Labelled photos from "dataset", an image-classification folder in AnikaSharma17/Retinal-Disease-Classification-Using-CNN-and-AC-GAN. The possible labels are: cholesterol, control, heart disease, hypertension.

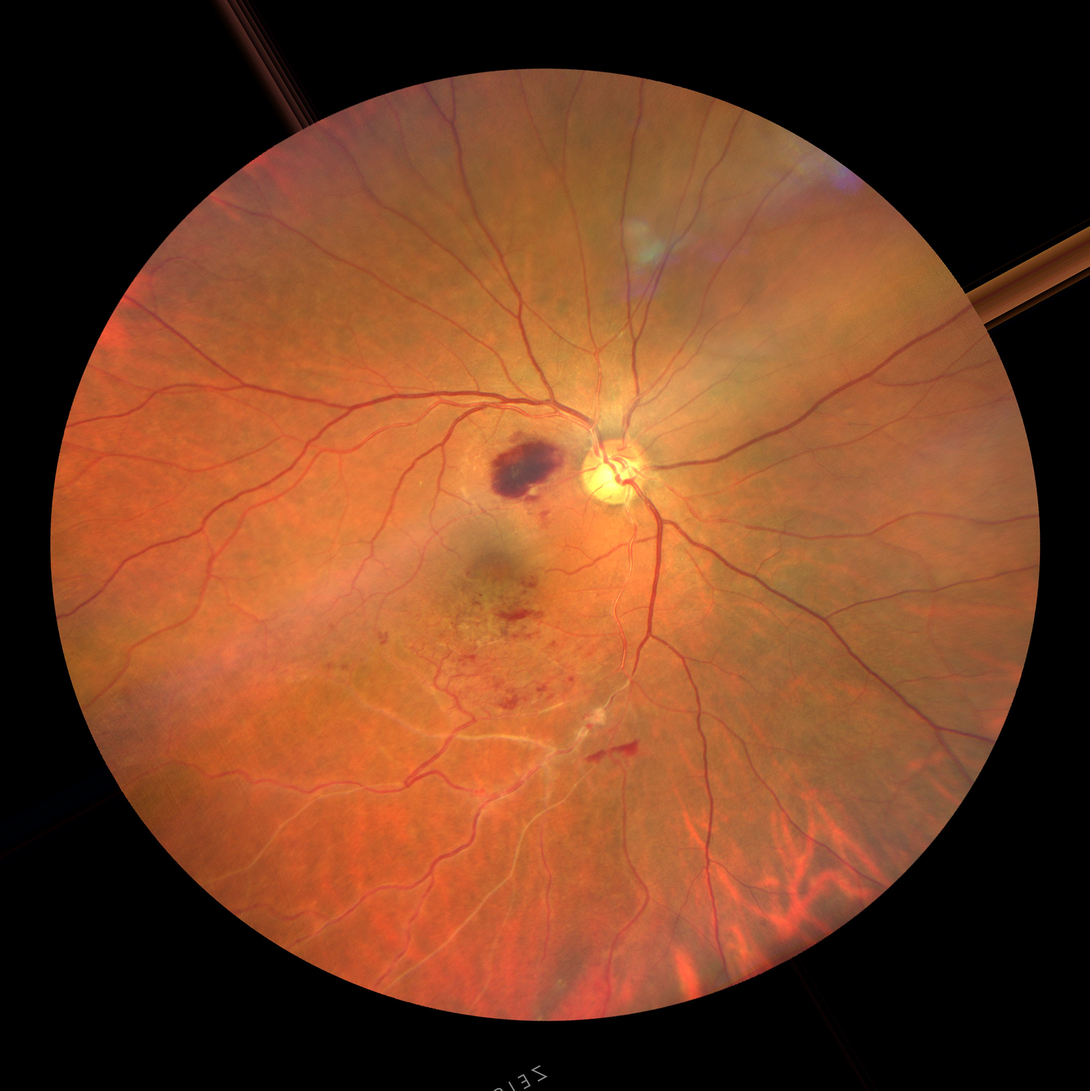
Label: hypertension

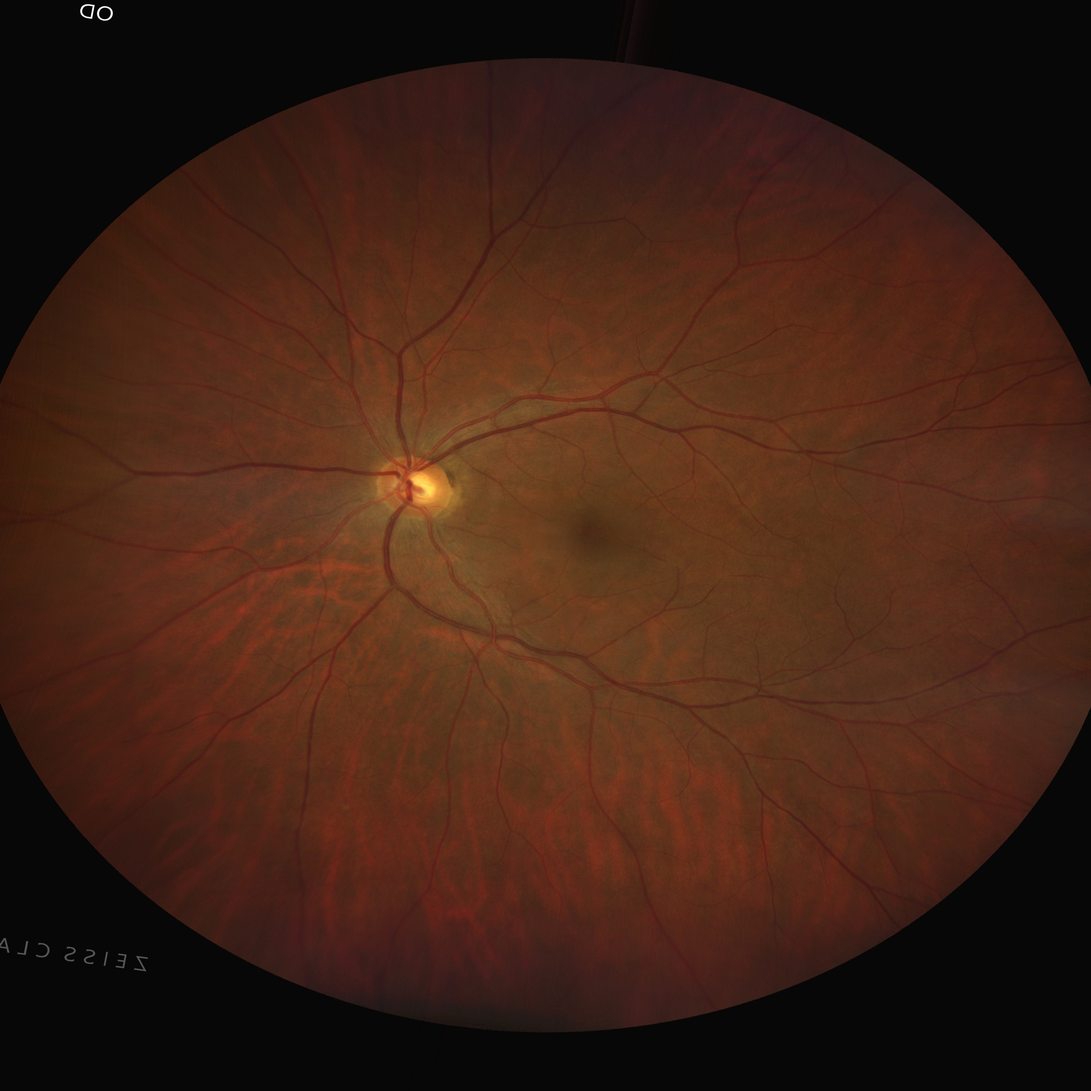
Label: cholesterol

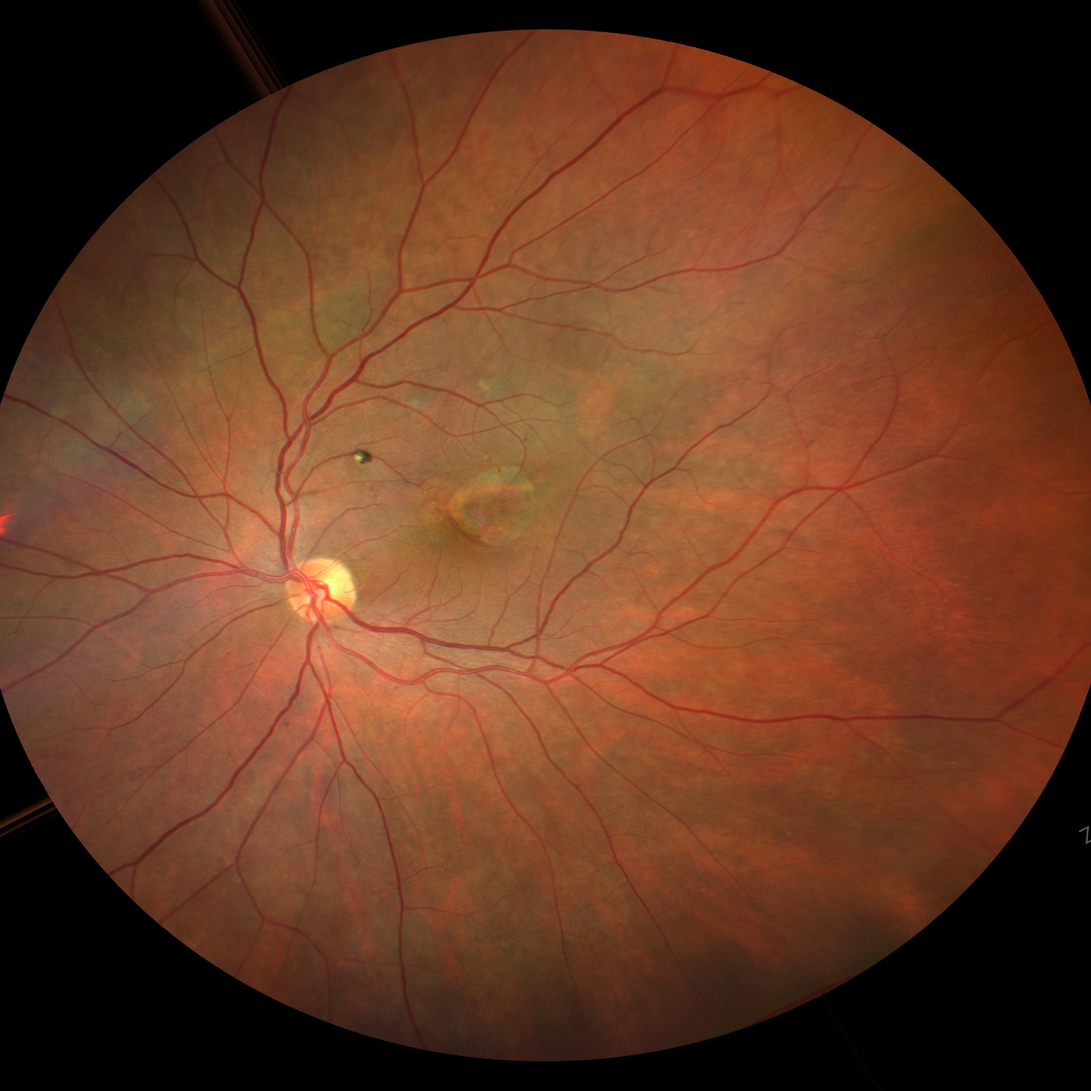
Label: heart disease

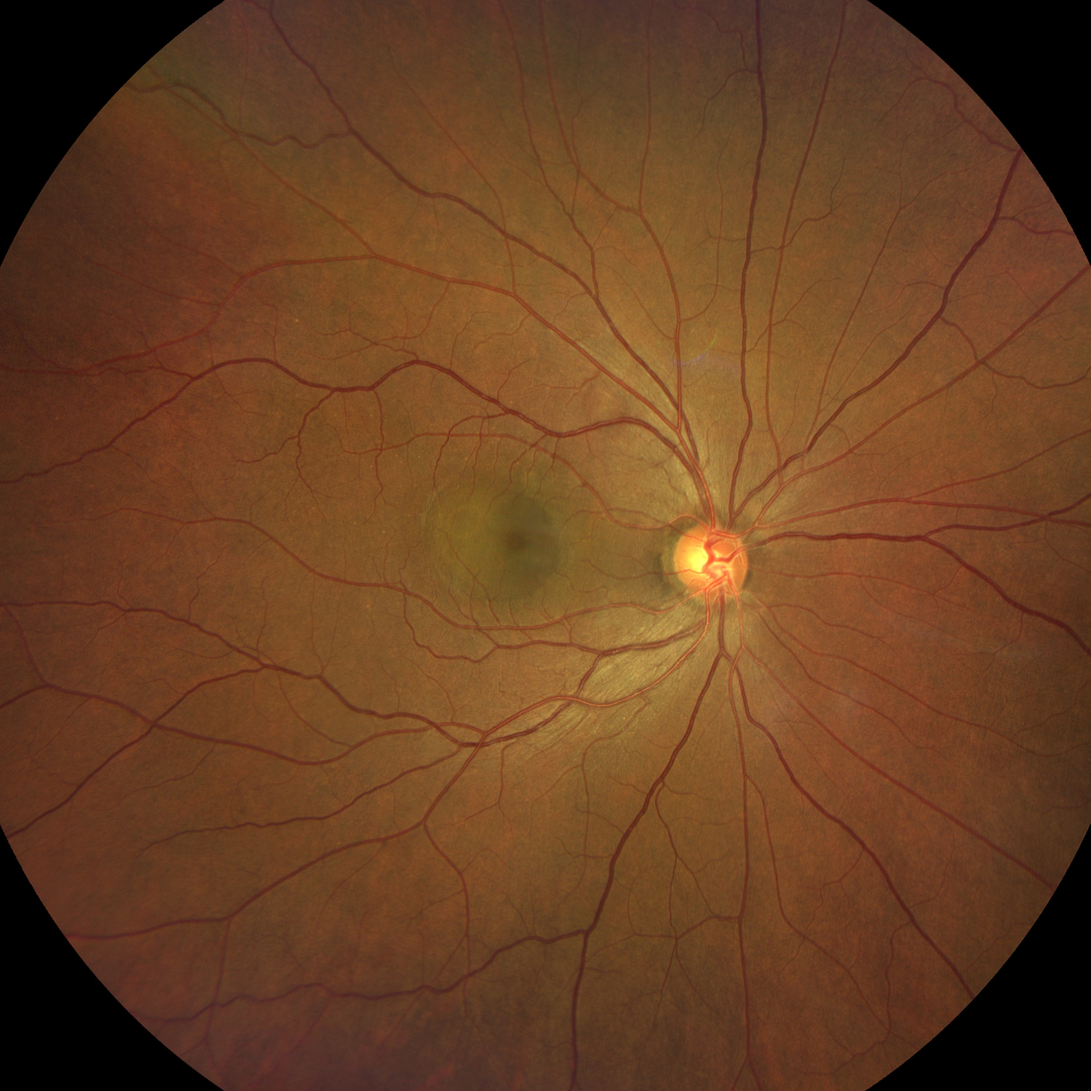
Label: hypertension

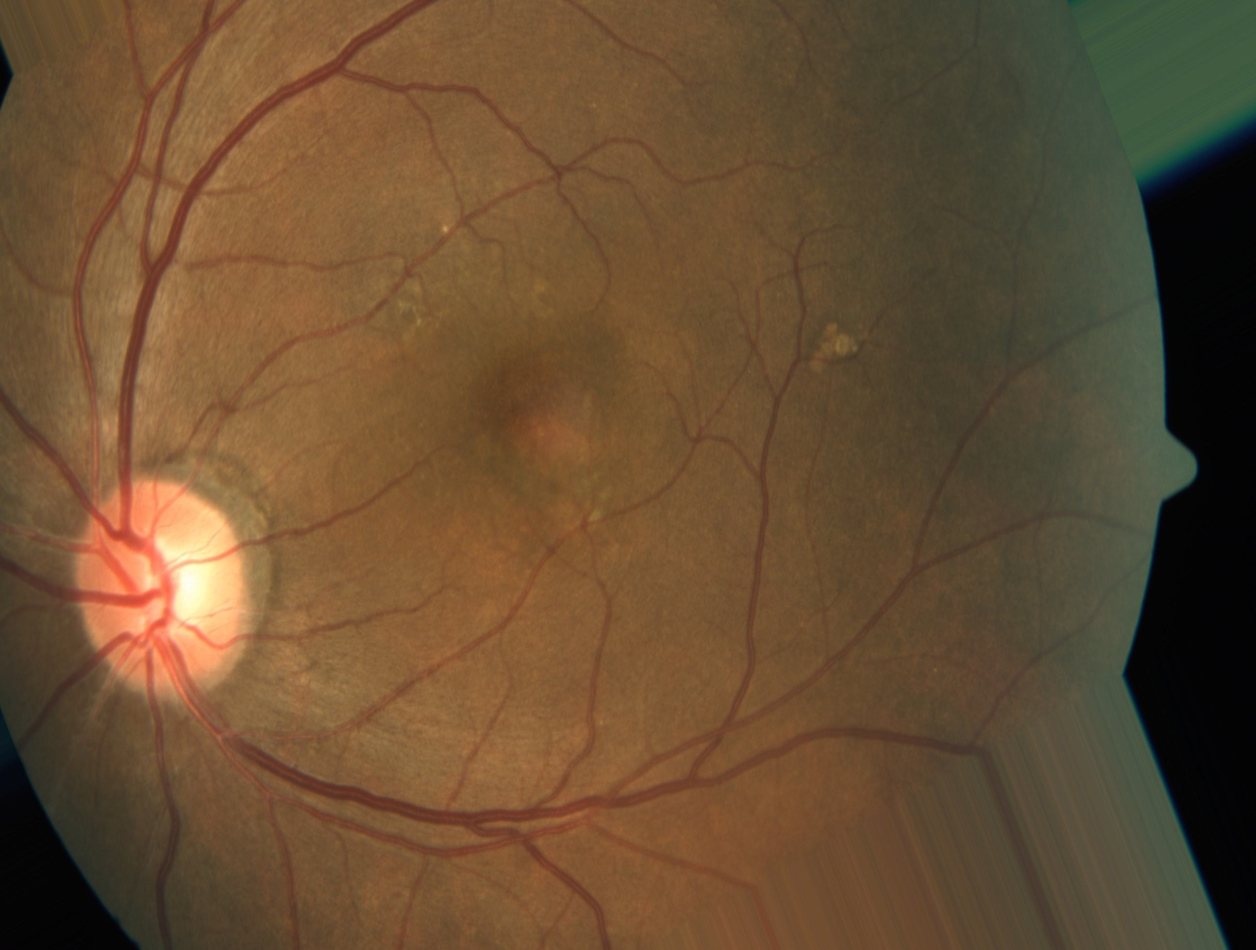
Label: heart disease

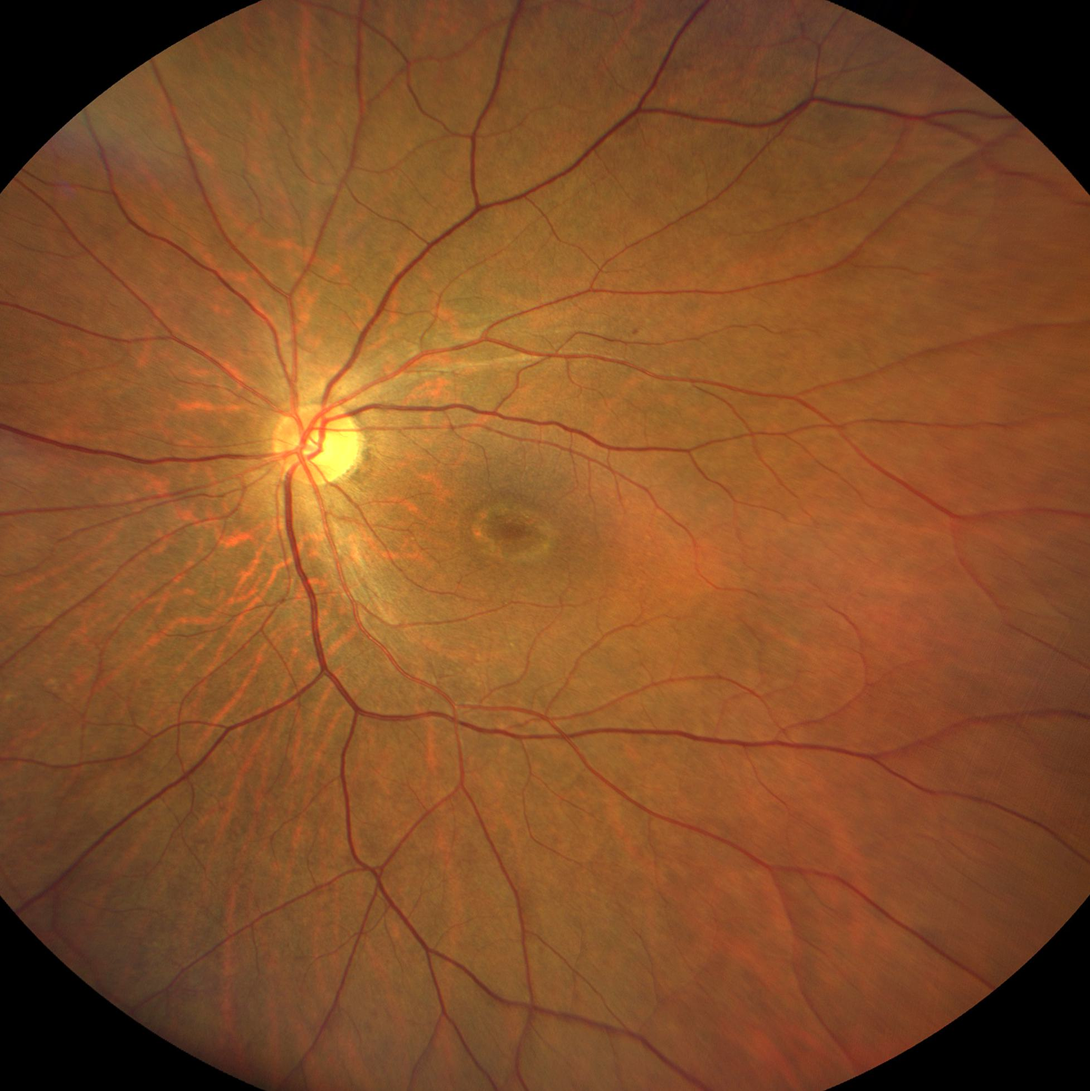
Label: control
